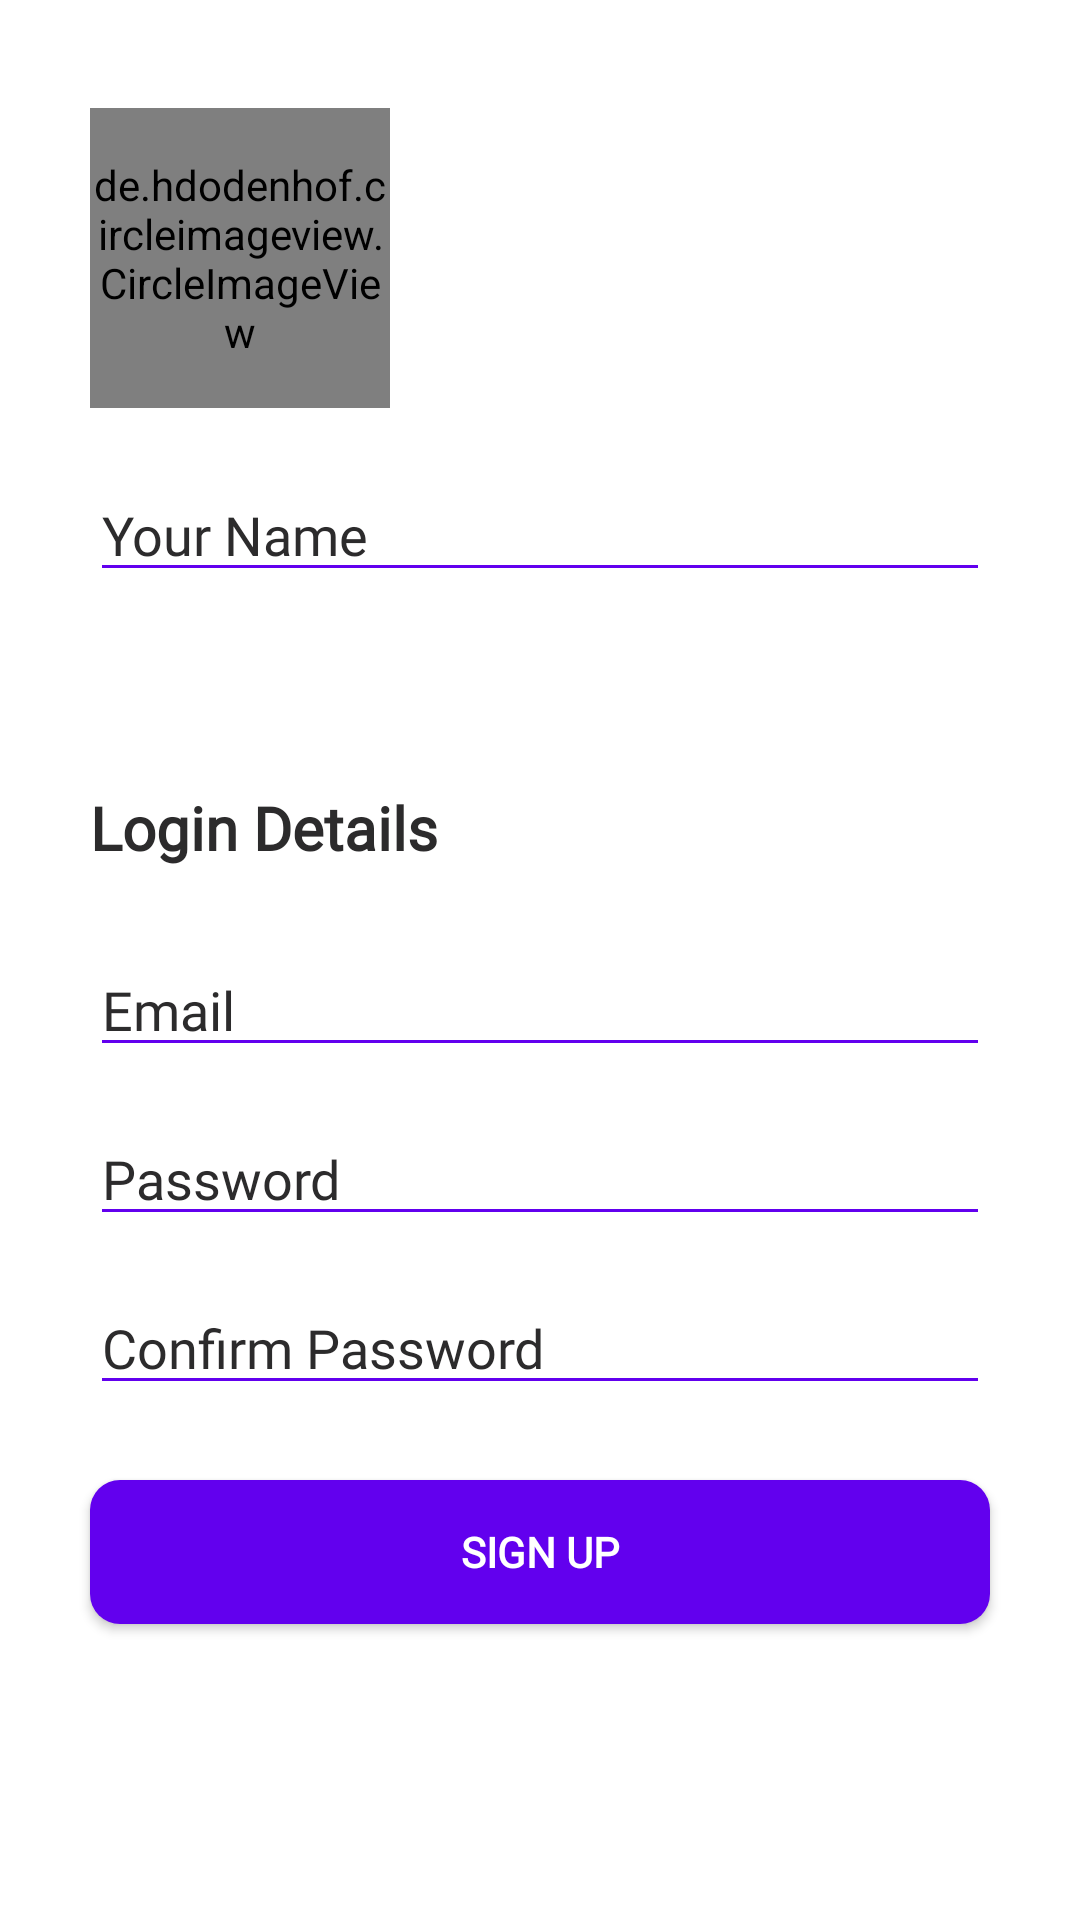

Here is an Android app screen rendered from its layout file. Give the layout XML and the strings, colors and styles it references.
<!-- AndroidManifest.xml: application theme Theme.AppCompat.NoActionBar -->
<!-- res/layout/activity_user_signup.xml -->
<?xml version="1.0" encoding="utf-8"?>
<LinearLayout xmlns:android="http://schemas.android.com/apk/res/android"
    xmlns:app="http://schemas.android.com/apk/res-auto"
    xmlns:tools="http://schemas.android.com/tools"
    android:layout_width="match_parent"
    android:orientation="vertical"
    android:background="@color/white"
    android:layout_height="match_parent"
    tools:context=".UserSignup">


    <de.hdodenhof.circleimageview.CircleImageView
        xmlns:app="http://schemas.android.com/apk/res-auto"
        android:id="@+id/img_dpUser"
        android:layout_width="100dp"
        android:layout_height="100dp"
        android:layout_marginTop="36dp"
        android:layout_marginStart="30dp"
        android:src="@drawable/user_img"
        />

    <EditText
        android:id="@+id/txt_nameUser"
        android:layout_width="match_parent"
        android:layout_height="wrap_content"
        android:layout_marginStart="30dp"
        android:layout_marginTop="20dp"
        android:layout_marginEnd="30dp"
        android:ems="10"
        android:fontFamily="@font/roboto"
        android:hint="Your Name"
        android:backgroundTint="@color/theme_color"
        android:textColorHint="@color/body_text_color"
        android:inputType="textPersonName"
        android:textColor="@color/body_text_color" />


    <TextView
        android:id="@+id/txt_loginDetailsUser"
        android:layout_width="match_parent"
        android:layout_height="wrap_content"
        android:fontFamily="@font/roboto"
        android:textColor="@color/body_text_color"
        android:textSize="20dp"
        android:textStyle="bold"
        android:layout_marginStart="30dp"
        android:layout_marginTop="65dp"
        android:layout_marginEnd="30dp"
        android:text="Login Details" />

    <EditText
        android:id="@+id/txt_emailUser"
        android:layout_width="match_parent"
        android:layout_height="wrap_content"
        android:layout_marginStart="30dp"
        android:layout_marginTop="25dp"
        android:layout_marginEnd="30dp"
        android:ems="10"
        android:fontFamily="@font/roboto"
        android:hint="Email"
        android:backgroundTint="@color/theme_color"
        android:inputType="textEmailAddress"
        android:textColor="@color/body_text_color"
        android:textColorHint="@color/body_text_color" />

    <EditText
        android:id="@+id/txt_passUser"
        android:layout_width="match_parent"
        android:layout_height="wrap_content"
        android:layout_marginTop="15dp"
        android:layout_marginStart="30dp"
        android:layout_marginEnd="30dp"
        android:ems="10"
        android:hint="Password"
        android:backgroundTint="@color/theme_color"
        android:textColorHint="@color/body_text_color"
        android:fontFamily="@font/roboto"
        android:textColor="@color/body_text_color"
        android:inputType="textPassword" />

    <EditText
        android:id="@+id/txt_conPassUser"
        android:layout_width="match_parent"
        android:layout_height="wrap_content"
        android:layout_marginTop="15dp"
        android:layout_marginStart="30dp"
        android:layout_marginEnd="30dp"
        android:ems="10"
        android:hint="Confirm Password"
        android:backgroundTint="@color/theme_color"
        android:textColorHint="@color/body_text_color"
        android:fontFamily="@font/roboto"
        android:textColor="@color/body_text_color"
        android:inputType="textPassword" />

    <Button
        android:id="@+id/btn_signupUser"
        android:layout_width="match_parent"
        android:layout_height="wrap_content"
        android:layout_marginTop="25dp"
        android:layout_marginStart="30dp"
        android:layout_marginEnd="30dp"
        android:background="@drawable/btn_normal_theme_color"
        android:fontFamily="@font/roboto"
        android:textFontWeight="700"
        android:text="Sign Up" />

</LinearLayout>
<!-- resources referenced by this layout -->
<resources>
  <color name="body_text_color">#2c2b2c</color>
  <color name="theme_color">#6200EE</color>
  <color name="white">#FFFFFFFF</color>
  <!-- drawable btn_normal_theme_color (drawable) -->
  <?xml version="1.0" encoding="utf-8"?>
  <shape xmlns:android="http://schemas.android.com/apk/res/android">
      <corners android:radius="10dp"/>
      <solid android:color="@color/theme_color"/>
  </shape>
</resources>
